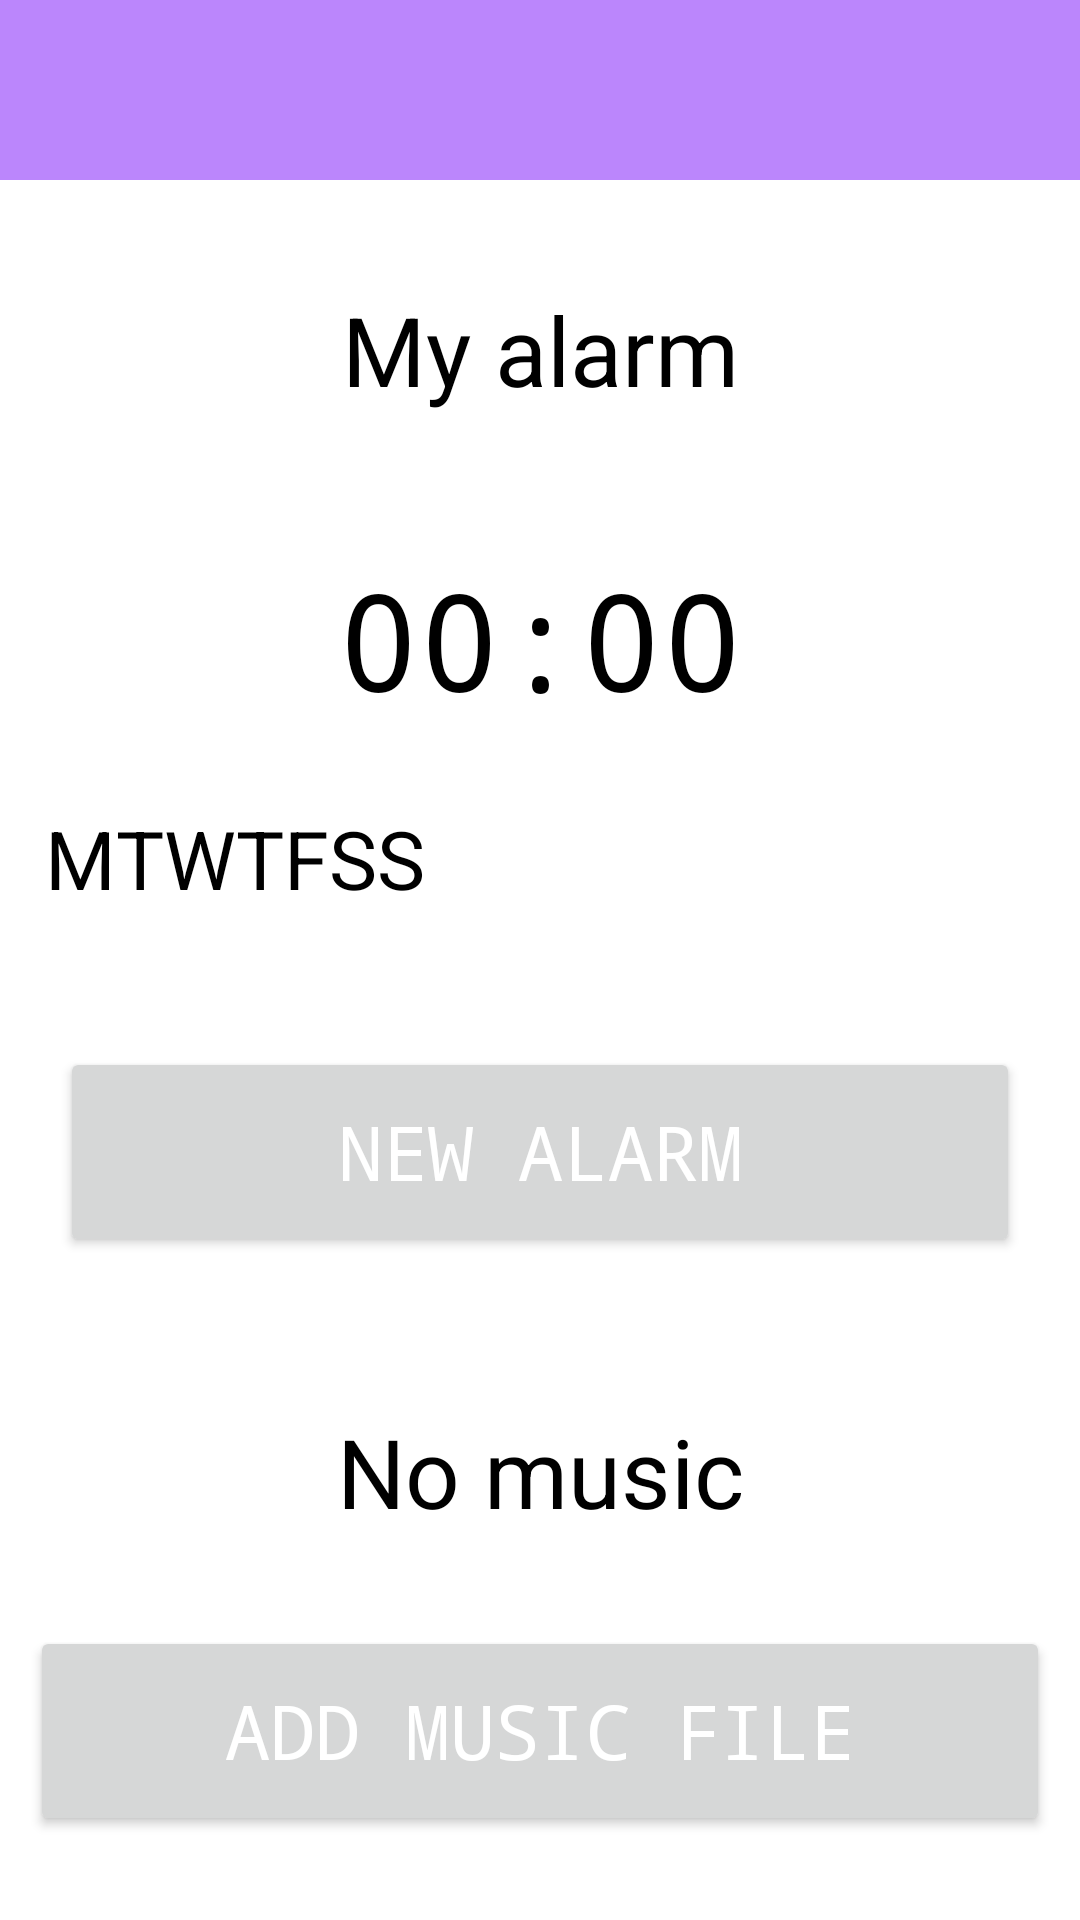

Produce the Android XML layout that renders to this screen, including the resource entries it uses.
<!-- AndroidManifest.xml: application theme Theme.AWUA -->
<!-- res/layout/activity_main.xml -->
<LinearLayout xmlns:android="http://schemas.android.com/apk/res/android" android:orientation="vertical" android:layout_width="match_parent" android:layout_height="match_parent" android:background="#FFFFFF">

    <RelativeLayout
        android:id="@+id/RelativeLayout01"
        android:layout_width="match_parent"
        android:layout_height="match_parent">

        <FrameLayout
            android:id="@+id/topPanel"
            android:layout_width="fill_parent"
            android:layout_height="60dp"
            android:background="@color/purple_200"/>

        <LinearLayout
            android:id="@+id/alarmPanel"
            android:layout_width="fill_parent"
            android:layout_height="wrap_content"
            android:layout_below="@id/topPanel"
            android:layout_centerHorizontal="true"
            android:background="#FFFFFF"
            android:orientation="vertical"
            android:padding="10dip">

            <LinearLayout
                android:layout_width="fill_parent"
                android:layout_height="wrap_content"
                android:orientation="horizontal"
                android:padding="15dip">

                <TextView
                    android:id="@+id/txv_alarmTxt"
                    android:layout_width="fill_parent"
                    android:layout_height="wrap_content"
                    android:gravity="center"
                    android:padding="10dip"
                    android:text="@string/alarm"
                    android:textColor="@color/black_alpha"
                    android:textSize="32sp"
                    android:typeface="normal" />
            </LinearLayout>

            <LinearLayout
                android:layout_width="fill_parent"
                android:layout_height="wrap_content"
                android:orientation="horizontal"
                android:padding="15dip">

                <TextView
                    android:id="@+id/txv_timeValue"
                    android:layout_width="fill_parent"
                    android:layout_height="wrap_content"
                    android:gravity="center"
                    android:padding="5dip"
                    android:text="@string/time"
                    android:textColor="@color/black_alpha"
                    android:textSize="45sp"
                    android:typeface="monospace" />
            </LinearLayout>

            <LinearLayout
                android:layout_width="wrap_content"
                android:layout_height="wrap_content"
                android:padding="5dip"
                android:layout_marginBottom="30dp"
                android:orientation="horizontal">

                <TextView
                    android:id="@+id/txv_monTxt"
                    android:layout_width="wrap_content"
                    android:layout_height="wrap_content"
                    android:background="@drawable/round_textview"
                    android:backgroundTint="@color/purple_200"
                    android:gravity="center"
                    android:text="@string/mon"
                    android:textColor="@android:color/black"
                    android:textSize="27sp" />

                <TextView
                    android:id="@+id/txv_tueTxt"
                    android:layout_width="wrap_content"
                    android:layout_height="wrap_content"
                    android:background="@drawable/round_textview"
                    android:backgroundTint="@color/purple_200"
                    android:gravity="center"
                    android:text="@string/tue"
                    android:textColor="@android:color/black"
                    android:textSize="27sp" />

                <TextView
                    android:id="@+id/txv_wedTxt"
                    android:layout_width="wrap_content"
                    android:layout_height="wrap_content"
                    android:background="@drawable/round_textview"
                    android:backgroundTint="@color/purple_200"
                    android:gravity="center"
                    android:text="@string/wed"
                    android:textColor="@android:color/black"
                    android:textSize="27sp" />

                <TextView
                    android:id="@+id/txv_thuTxt"
                    android:layout_width="wrap_content"
                    android:layout_height="wrap_content"
                    android:background="@drawable/round_textview"
                    android:backgroundTint="@color/gray"
                    android:gravity="center"
                    android:text="@string/thu"
                    android:textColor="@android:color/black"
                    android:textSize="27sp" />

                <TextView
                    android:id="@+id/txv_friTxt"
                    android:layout_width="wrap_content"
                    android:layout_height="wrap_content"
                    android:background="@drawable/round_textview"
                    android:backgroundTint="@color/gray"
                    android:gravity="center"
                    android:text="@string/fri"
                    android:textColor="@android:color/black"
                    android:textSize="27sp" />

                <TextView
                    android:id="@+id/txv_satTxt"
                    android:layout_width="wrap_content"
                    android:layout_height="wrap_content"
                    android:background="@drawable/round_textview"
                    android:backgroundTint="@color/purple_200"
                    android:gravity="center"
                    android:text="@string/sat"
                    android:textColor="@android:color/black"
                    android:textSize="27sp" />

                <TextView
                    android:id="@+id/txv_sunTxt"
                    android:layout_width="wrap_content"
                    android:layout_height="wrap_content"
                    android:background="@drawable/round_textview"
                    android:backgroundTint="@color/gray"
                    android:gravity="center"
                    android:text="@string/sun"
                    android:textColor="@android:color/black"
                    android:textSize="27sp" />

            </LinearLayout>

            <Button
                android:id="@+id/btnNew"
                style="@style/Widget.AppCompat.Button"
                android:layout_width="fill_parent"
                android:layout_height="70dip"
                android:layout_margin="10dp"
                android:fontFamily="monospace"
                android:padding="10dip"
                android:text="@string/newAlarm"
                android:textAllCaps="true"
                android:textColor="@color/white"
                android:textSize="25sp" />
        </LinearLayout>
        <LinearLayout
            android:id="@+id/musicPanel"
            android:layout_width="fill_parent"
            android:layout_height="fill_parent"
            android:layout_below="@+id/alarmPanel"
            android:layout_marginTop="30dp"
            android:layout_centerHorizontal="true"
            android:background="#FFFFFF"
            android:orientation="vertical">

            <TextView
                android:id="@+id/txv_alarmSound"
                android:layout_width="fill_parent"
                android:layout_height="wrap_content"
                android:layout_marginBottom="20dp"
                android:gravity="center"
                android:text="No music"
                android:textColor="@color/black_alpha"
                android:textSize="32sp" />

            <Button
                android:id="@+id/btnFile"
                style="@style/Widget.AppCompat.Button"
                android:layout_width="fill_parent"
                android:layout_height="70dip"
                android:layout_marginStart="10dp"
                android:layout_marginTop="10dp"
                android:layout_marginEnd="10dp"
                android:layout_marginBottom="10dp"
                android:fontFamily="monospace"
                android:padding="10dip"
                android:text="@string/soundFile"
                android:textAllCaps="true"
                android:textColor="@color/white"
                android:textSize="25sp" />

            <FrameLayout
                android:layout_width="fill_parent"
                android:layout_height="148dp"
                android:layout_marginTop="40dp"
                android:layout_gravity="bottom"
                android:background="@color/purple_200">
            </FrameLayout>
        </LinearLayout>

    </RelativeLayout>
</LinearLayout>
<!-- resources referenced by this layout -->
<resources>
  <color name="black_alpha">#000000</color>
  <color name="gray">#AAA7AD</color>
  <color name="purple_200">#FFBB86FC</color>
  <color name="white">#FFFFFFFF</color>
  <string name="alarm">My alarm</string>
  <string name="fri">F</string>
  <string name="mon">M</string>
  <string name="newAlarm">new alarm</string>
  <string name="sat">S</string>
  <string name="soundFile">Add Music File</string>
  <string name="sun">S</string>
  <string name="thu">T</string>
  <string name="time">00:00</string>
  <string name="tue">T</string>
  <string name="wed">W</string>
  <style name="Theme.AWUA" parent="Theme.MaterialComponents.DayNight.DarkActionBar">
          
          <item name="colorPrimary">@color/purple_200</item>
          <item name="colorPrimaryVariant">@color/purple_700</item>
          <item name="colorOnPrimary">@color/white</item>
          
          <item name="colorSecondary">@color/teal_200</item>
          <item name="colorSecondaryVariant">@color/teal_700</item>
          <item name="colorOnSecondary">@color/black</item>
          
          <item name="android:statusBarColor">?attr/colorPrimary</item>
          
      </style>
  <color name="purple_700">#FF3700B3</color>
  <color name="teal_200">#FF03DAC5</color>
  <color name="teal_700">#FF018786</color>
  <color name="black">#FF000000</color>
</resources>
